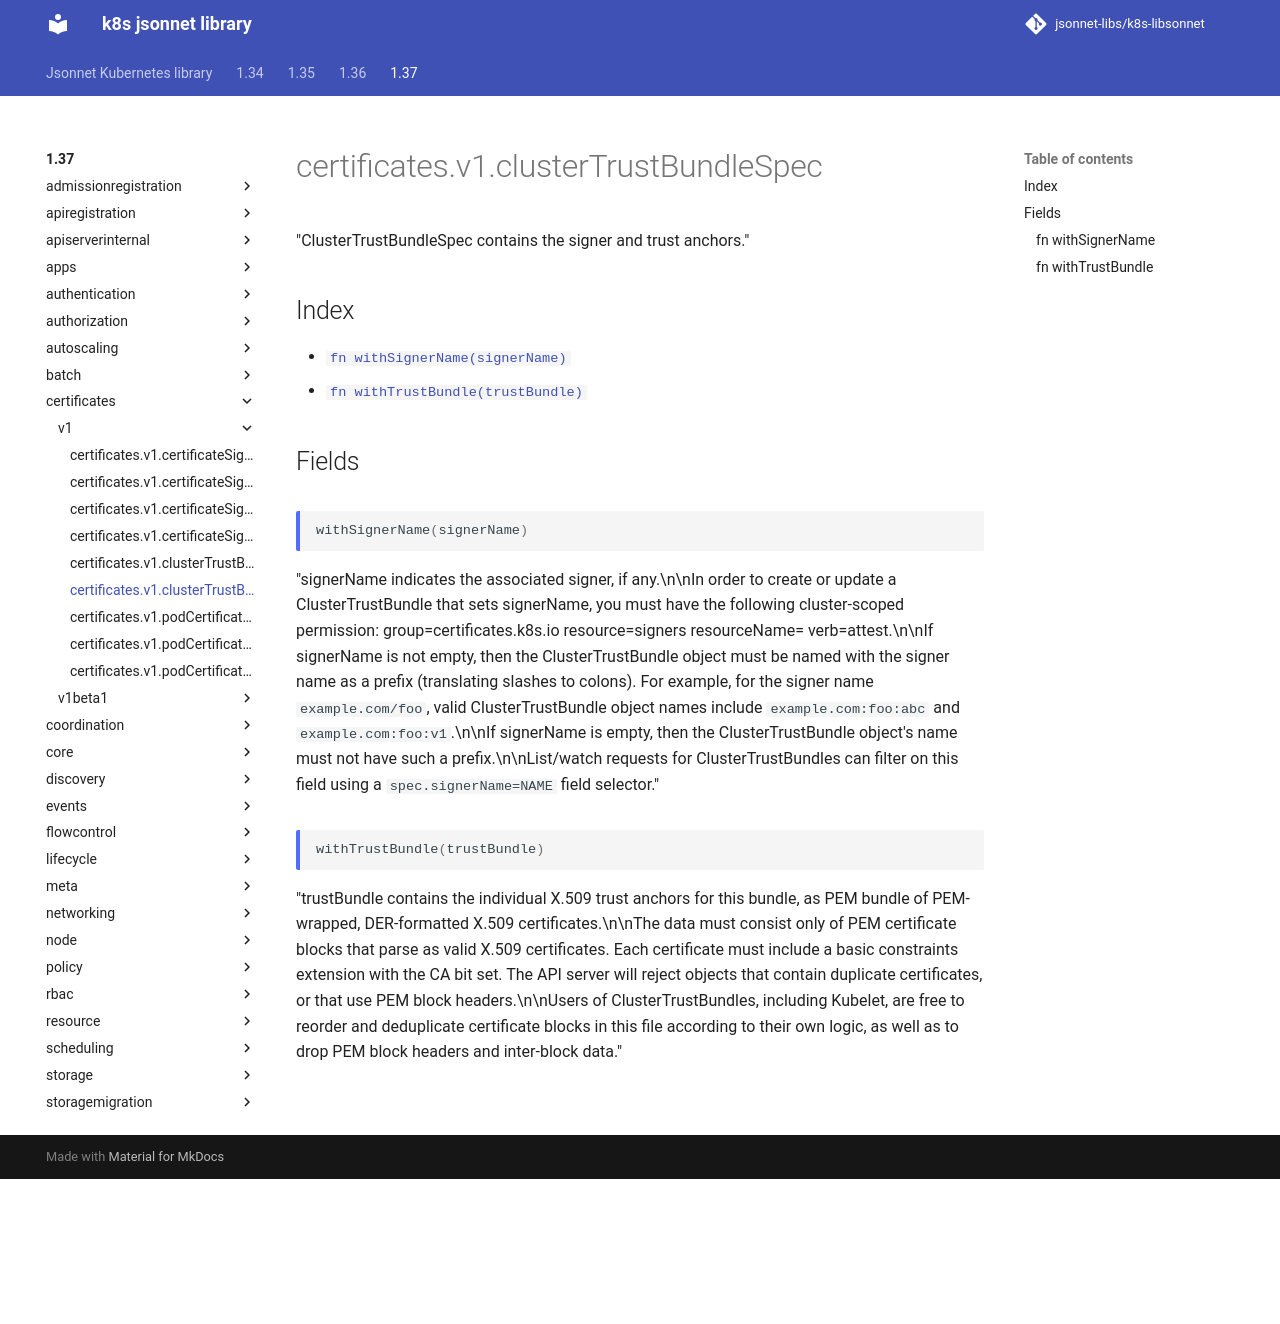

repository: jsonnet-libs/k8s-libsonnet · page: 1.37/certificates/v1/clusterTrustBundleSpec/index.html · generator: mkdocs

---
permalink: /1.37/certificates/v1/clusterTrustBundleSpec/
---

# certificates.v1.clusterTrustBundleSpec

"ClusterTrustBundleSpec contains the signer and trust anchors."

## Index

* [`fn withSignerName(signerName)`](#fn-withsignername)
* [`fn withTrustBundle(trustBundle)`](#fn-withtrustbundle)

## Fields

### fn withSignerName

```ts
withSignerName(signerName)
```

"signerName indicates the associated signer, if any.\n\nIn order to create or update a ClusterTrustBundle that sets signerName, you must have the following cluster-scoped permission: group=certificates.k8s.io resource=signers resourceName=<the signer name> verb=attest.\n\nIf signerName is not empty, then the ClusterTrustBundle object must be named with the signer name as a prefix (translating slashes to colons). For example, for the signer name `example.com/foo`, valid ClusterTrustBundle object names include `example.com:foo:abc` and `example.com:foo:v1`.\n\nIf signerName is empty, then the ClusterTrustBundle object's name must not have such a prefix.\n\nList/watch requests for ClusterTrustBundles can filter on this field using a `spec.signerName=NAME` field selector."

### fn withTrustBundle

```ts
withTrustBundle(trustBundle)
```

"trustBundle contains the individual X.509 trust anchors for this bundle, as PEM bundle of PEM-wrapped, DER-formatted X.509 certificates.\n\nThe data must consist only of PEM certificate blocks that parse as valid X.509 certificates.  Each certificate must include a basic constraints extension with the CA bit set.  The API server will reject objects that contain duplicate certificates, or that use PEM block headers.\n\nUsers of ClusterTrustBundles, including Kubelet, are free to reorder and deduplicate certificate blocks in this file according to their own logic, as well as to drop PEM block headers and inter-block data."
